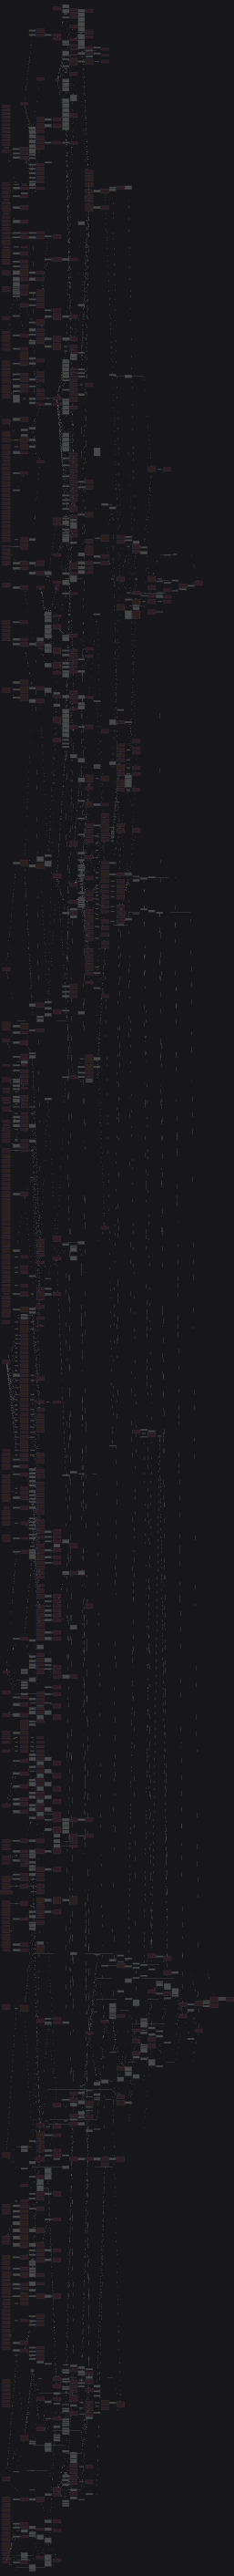

The file beside this chart, header and first rows:
source	target	predicate	label	supported	raw
CurStat	MovedWth	FALSE	CurStat = 3,4,5 - respondent moved	FALSE	If CurStat = 3,4,5 - respondent moved
CurStat	CountRes	CurStat == 8	CurStat = 8 - respondent now resident ab…	TRUE	If CurStat = 8 - respondent now resident…
CurStat	KnowDet	FALSE	CurStat = 3,4 - a member of the househol…	FALSE	If CurStat = 3,4 - a member of the house…
KnowDet	Add1	FALSE	KnowDet = 1- address of mover known	FALSE	If KnowDet = 1- address of mover known
KnowDet	Add2	FALSE	KnowDet = 1- address of mover known	FALSE	If KnowDet = 1- address of mover known
Add2	Add3	Add2 == \Response\""	Add2 = Response - entered a second line …	TRUE	If Add2 = Response - entered a second li…
Add3	Add4	Add3 == \Response\""	Add3 = Response - entered a third line o…	TRUE	If Add3 = Response - entered a third lin…
KnowDet	Add4	KnowDet == 1	KnowDet = 1 - address of mover known	TRUE	If KnowDet = 1 - address of mover known
KnowDet	PstTwn	KnowDet == 1	KnowDet = 1 - address of mover known	TRUE	If KnowDet = 1 - address of mover known
KnowDet	PostCd	KnowDet == 1	KnowDet = 1 - address of mover known	TRUE	If KnowDet = 1 - address of mover known
KnowDet	SurePstC	KnowDet == 1	KnowDet = 1 - address of mover known	TRUE	If KnowDet = 1 - address of mover known
KnowDet	TeleNumb	KnowDet == 2	KnowDet = 2 - telephone number of mover …	TRUE	If KnowDet = 2 - telephone number of mov…
KnowDet	EmailAdd	KnowDet == 3	KnowDet = 3 - email address of mover kno…	TRUE	If KnowDet = 3 - email address of mover …
CurStat	HldStat	FALSE	Curstat = 2, HldStat = 1	FALSE	If Curstat = 2, HldStat = 1
CorrNam	UpdatNam	CorrNam == 2	CorrNam = 2 - respondent’s name is incor…	TRUE	If CorrNam = 2 - respondent’s name is in…
DteofBth	June15	DteofBth == 15.06	DteofBth = 15.06	TRUE	If DteofBth = 15.06
DteofBth	AgeIf	FALSE	DteofBth = DK/RF (does not know OR refus…	FALSE	If DteofBth = DK/RF (does not know OR re…
DVage	xMarSta	DVAge>=16	DVAge>=16 (respondent is aged 16 or over…	TRUE	If DVAge>=16 (respondent is aged 16 or o…
xMarSta	MarChk	FALSE	XMARSTA = 2,6 (respondent is married and…	FALSE	If XMARSTA = 2,6 (respondent is married …
DVage	LivWth12	FALSE	DVAge >= 16 AND MarSta <> 2,6 (more than…	FALSE	If DVAge >= 16 AND MarSta <> 2,6 (more t…
DVage	FtEd	FALSE	DVAge>3 AND <19 - aged over 3 and under …	FALSE	If DVAge>3 AND <19 - aged over 3 and und…
DVage	FtEd19	DVAge == 19	DVAge = 19 - respondent is 19 years old	TRUE	If DVAge = 19 - respondent is 19 years o…
FtEd	QualChk	FtEd == 1	FtEd = 1 - in full time education	TRUE	If FtEd = 1 - in full time education
HiHNum	JntEldA	HiHNum == 17	HiHNum = 17 - two or more joint househol…	TRUE	If HiHNum = 17 - two or more joint house…
HiHNum	JntEldB	FALSE	HiHNum = DK/RF - joint householders do n…	FALSE	If HiHNum = DK/RF - joint householders d…
HCoBa	HCoBb	HCoBa == 997	HCoBa = 997 (respondent was born in anot…	TRUE	If HCoBa = 997 (respondent was born in a…
HCoBa	HCoBc	FALSE	HCoBa = 997 AND HCoBb <> empty	FALSE	If HCoBa = 997 AND HCoBb <> empty
HCoBb	HCoBc	FALSE	HCoBa = 997 AND HCoBb <> empty	FALSE	If HCoBa = 997 AND HCoBb <> empty
DVage	CryFth	DVAge>=16	DVAge>=16	TRUE	Ask if DVAge>=16
CryFth	CryFSpc	CryFth == 997	CryFth = 997 (respondent’s father was bo…	TRUE	If CryFth = 997 (respondent’s father was…
CryFth	CryFFrm	FALSE	CryFth = 997 AND CryFSpc <> empty	FALSE	If CryFth = 997 AND CryFSpc <> empty
CryFSpc	CryFFrm	FALSE	CryFth = 997 AND CryFSpc <> empty	FALSE	If CryFth = 997 AND CryFSpc <> empty
DVage	CryMth	DVAge>=16	DVAge>=16	TRUE	Ask if DVAge>=16
CryMth	CryMSpc	CryMth == 997	CryMth = 997 (respondent’s mother was bo…	TRUE	If CryMth = 997 (respondent’s mother was…
CryMth	CryMFrm	FALSE	CryMth = 997 AND CryMSpc <> empty	FALSE	If CryMth = 997 AND CryMSpc <> empty
CryMSpc	CryMFrm	FALSE	CryMth = 997 AND CryMSpc <> empty	FALSE	If CryMth = 997 AND CryMSpc <> empty
Ten1	RentExpAm	FALSE	Ten1 = 3,4 - respondent has shared owner…	FALSE	If Ten1 = 3,4 - respondent has shared ow…
Ten1	RentExpPR	FALSE	Ten1 = 3,4 - respondent has shared owner…	FALSE	If Ten1 = 3,4 - respondent has shared ow…
RentExpPR	RentExpSP	RentExpPr == 97	RentExpPr = 97 (rent period is other)	TRUE	If RentExpPr = 97 (rent period is other)
LLord	RentHol	FALSE	LLord=1 or 2 - Respondents rents from LA…	FALSE	If LLord=1 or 2 - Respondents rents from…
RentHol	RentHoWk	RentHol == 1	RentHol = 1 (respondent takes a rent hol…	TRUE	If RentHol = 1 (respondent takes a rent …
HldStat	HHown	FALSE	HldStat = 2 AND Ten1 = 1 (respondent liv…	FALSE	If HldStat = 2 AND Ten1 = 1 (respondent …
Ten1	HHown	FALSE	HldStat = 2 AND Ten1 = 1 (respondent liv…	FALSE	If HldStat = 2 AND Ten1 = 1 (respondent …
CTAmt	CTInstal	CTAmt > 0	CTAmt > 0 - respondent has given a counc…	TRUE	If CTAmt > 0 - respondent has given a co…
CTInstal	CTTime	CTInstal == \Instalment\""	CTInstal= Instalment (respondent pays fo…	TRUE	If CTInstal= Instalment (respondent pays…
MethElec	OtherElec	METHELEC == \OTHER\""	METHELEC = OTHER	TRUE	IF METHELEC = OTHER
Ten1	HIntro	FALSE	Ten1=1,2 or 3 (respondent owns the addre…	FALSE	If Ten1=1,2 or 3 (respondent owns the ad…
Ten1	HShare	FALSE	Ten1 = 1,2 or 3 (respondent lives at a n…	FALSE	If Ten1 = 1,2 or 3 (respondent lives at …
HShare	HShareP	HShare == 1	HShare = 1 (respondent shares ownership …	TRUE	If HShare = 1 (respondent shares ownersh…
HPrice	HPriceB	FALSE	HPrice= DK/RF (respondent does not know …	FALSE	If HPrice= DK/RF (respondent does not kn…
HCash	HGift	HCash == 1	HCash = 1 (received money to help with t…	TRUE	If HCash = 1 (received money to help wit…
HCash	HGfWho	HCash == 1	HCash = 1 (received money to help with t…	TRUE	If HCash = 1 (received money to help wit…
Ten1	HValue	FALSE	Ten1 = 1,2 OR 3 (respondent owns address…	FALSE	If Ten1 = 1,2 OR 3 (respondent owns addr…
HValue	HValB	FALSE	HValue = DK/RF (respondent does not know…	FALSE	If HValue = DK/RF (respondent does not k…
Ten1	MIntro	FALSE	Ten1 = 2 OR 3 (respondent is buying main…	FALSE	If Ten1 = 2 OR 3 (respondent is buying m…
MW2Chk	MExtn	FALSE	RMNumb>0 and MW2Chk[1] = Yes OR MW2Chk[2…	FALSE	If RMNumb>0 and MW2Chk[1] = Yes OR MW2Ch…
MExtn	MExtRs	MExtn == 1	MExtn = 1 (respondent has taken out an e…	TRUE	If MExtn = 1 (respondent has taken out a…
MNumbN	MChge	FALSE	RMNumb>0 AND MNumbN>0 IF MW2Chk[1] = Yes…	FALSE	If RMNumb>0 AND MNumbN>0 IF MW2Chk[1] = …
MW2Chk	MChge	FALSE	RMNumb>0 AND MNumbN>0 IF MW2Chk[1] = Yes…	FALSE	If RMNumb>0 AND MNumbN>0 IF MW2Chk[1] = …
MChge	MChgeNum	FALSE	MChge = 1(respondent has taken out new m…	FALSE	If MChge = 1(respondent has taken out ne…
... 880 more rows
